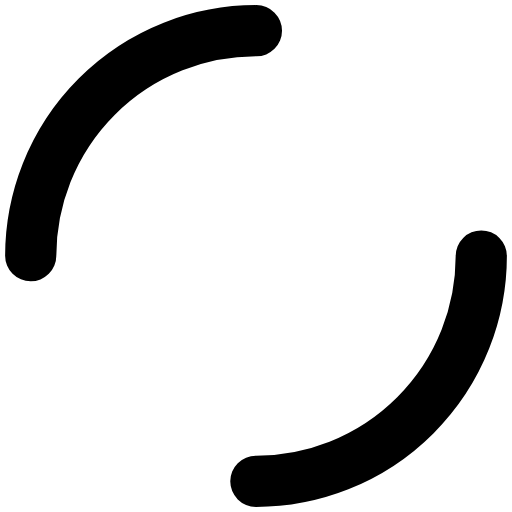
t = 0.00 s
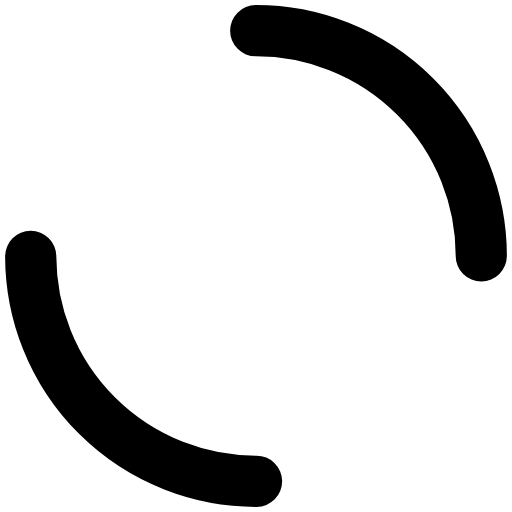
t = 0.21 s
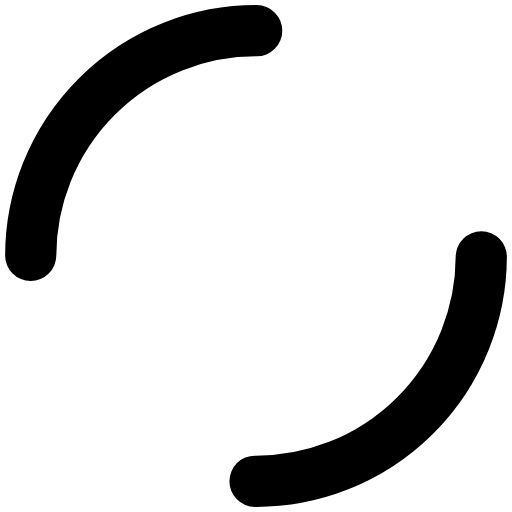
t = 0.42 s
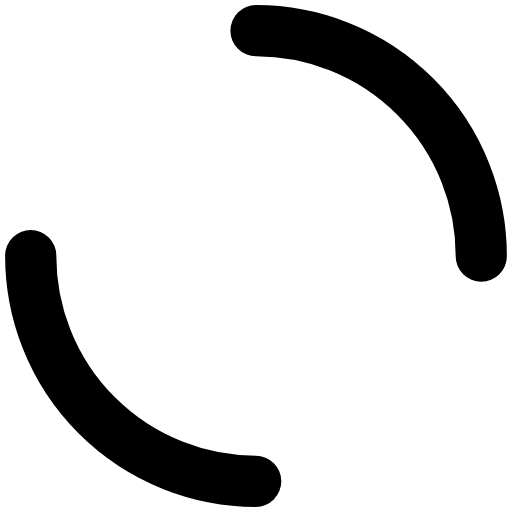
t = 0.63 s

The animated SVG that drew these frames (rendered in a browser with its animation timeline set to each time). Animation: 1 SMIL element (animateTransform=1); one cycle of 0.83 s, repeats indefinitely.

<?xml version="1.0" encoding="utf-8"?>
<svg xmlns="http://www.w3.org/2000/svg" xmlns:xlink="http://www.w3.org/1999/xlink" style="margin: auto; background: none; display: block; shape-rendering: auto;" width="200px" height="200px" viewBox="0 0 100 100" preserveAspectRatio="xMidYMid">
<circle cx="50" cy="50" r="44" stroke-width="10" stroke="#000000" stroke-dasharray="69.11503837897544 69.11503837897544" fill="none" stroke-linecap="round" transform="rotate(176.278 50 50)">
  <animateTransform attributeName="transform" type="rotate" repeatCount="indefinite" dur="0.8333333333333333s" keyTimes="0;1" values="0 50 50;360 50 50"></animateTransform>
</circle>
<!-- [ldio] generated by https://loading.io/ --></svg>